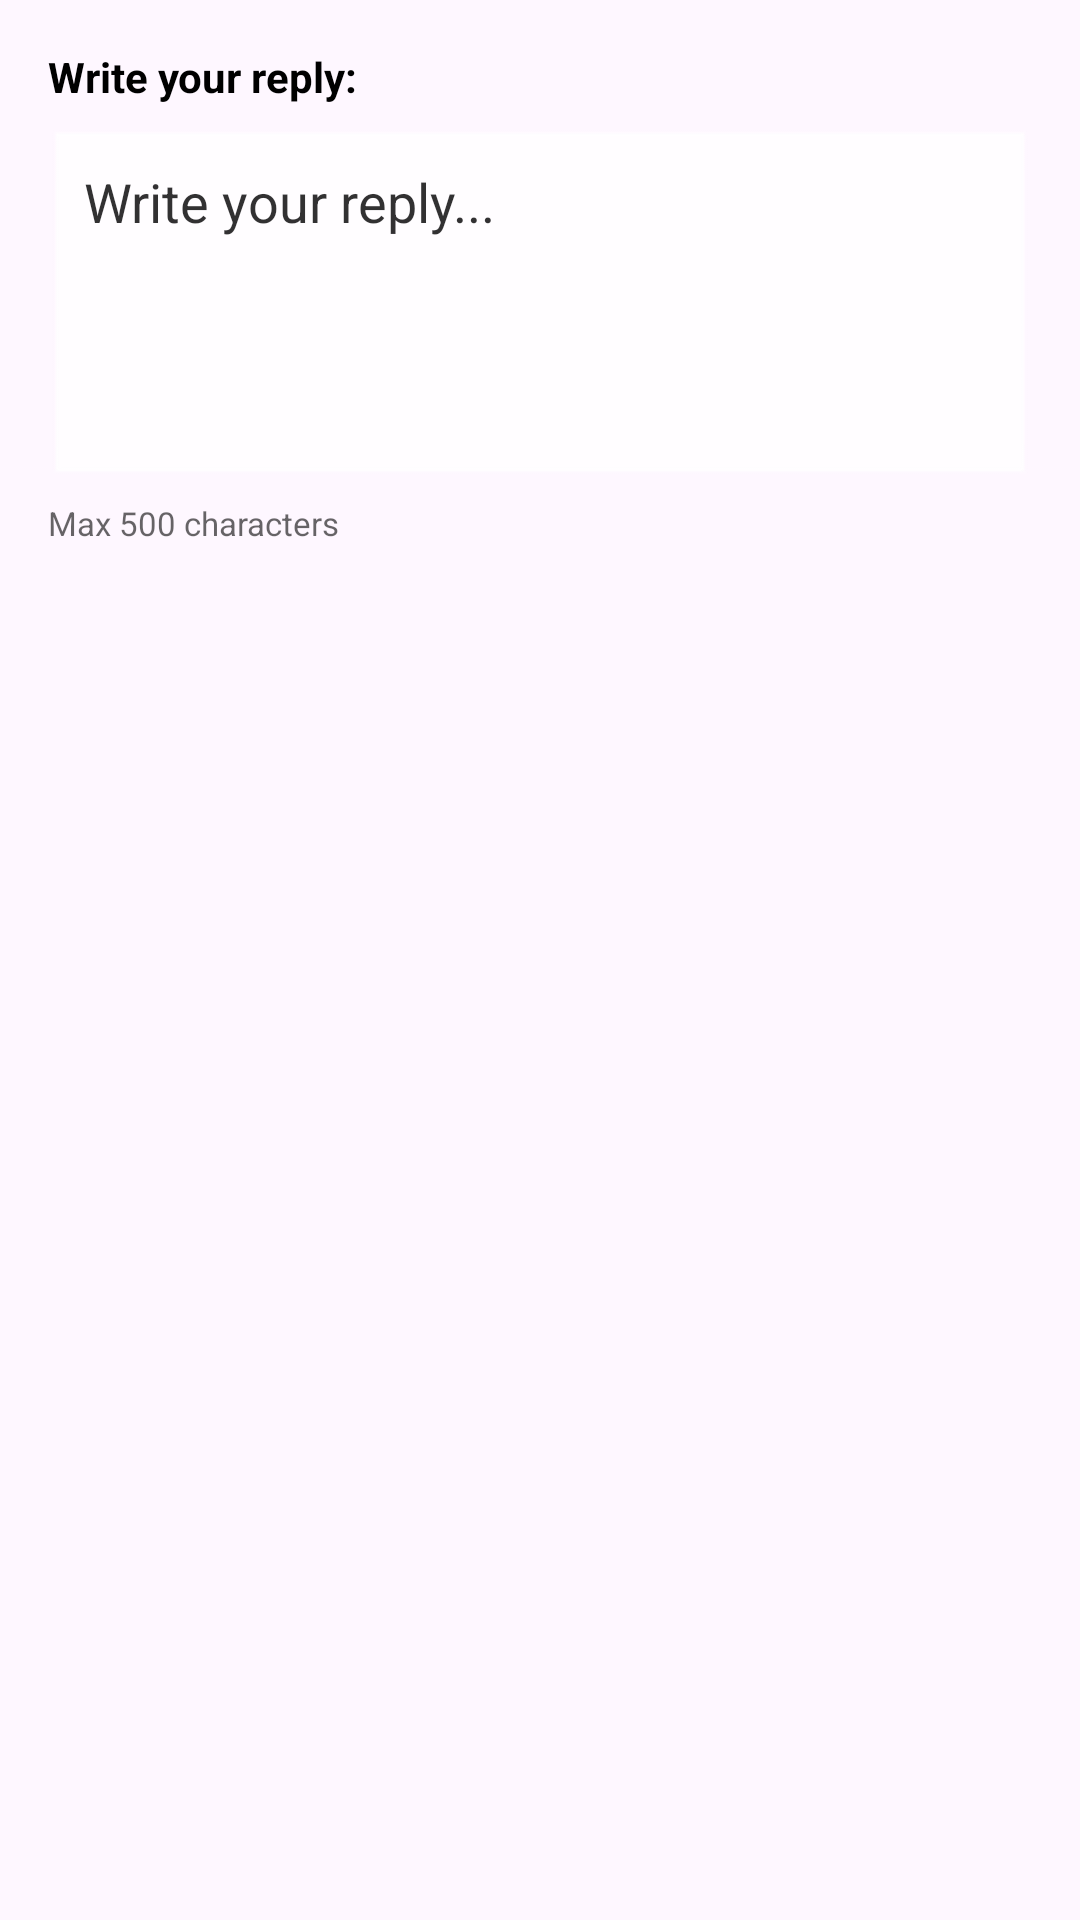

Layout XML and referenced resources for this Android screen:
<!-- AndroidManifest.xml: application theme Theme.WatchGuide -->
<!-- res/layout/dialog_reply.xml -->
<?xml version="1.0" encoding="utf-8"?>
<LinearLayout xmlns:android="http://schemas.android.com/apk/res/android"
    android:layout_width="match_parent"
    android:layout_height="wrap_content"
    android:orientation="vertical"
    android:padding="16dp"
  >

    <TextView
        android:layout_width="match_parent"
        android:layout_height="wrap_content"
        android:text="Write your reply:"
        android:textSize="14sp"
        android:textStyle="bold"
        android:textColor="?attr/colorTextBlackAndWhite"
        android:paddingBottom="8dp" />

    <EditText
        android:backgroundTint="?attr/colorBackgroundBlackAndWhite"

        android:id="@+id/inputReplyText"
        android:layout_width="match_parent"
        android:layout_height="wrap_content"
        android:minHeight="120dp"
        android:gravity="top|start"
        android:inputType="textMultiLine|textCapSentences"
        android:maxLength="500"
        android:hint="Write your reply..."
        android:textColor="?attr/colorTextBlackAndWhite"
        android:textColorHint="?attr/colorTextBlackAndWhite"
        android:alpha="0.8"
        android:padding="12dp"
        android:background="@android:drawable/edit_text"
        android:minLines="4"
        android:maxLines="10" />

    <TextView
        android:layout_width="match_parent"
        android:layout_height="wrap_content"
        android:paddingTop="4dp"
        android:text="Max 500 characters"
        android:textSize="11sp"
        android:textColor="?attr/colorTextBlackAndWhite"
        android:alpha="0.6" />

</LinearLayout>
<!-- resources referenced by this layout -->
<resources>
  <style name="Theme.WatchGuide" parent="Base.Theme.WatchGuide" />
  <style name="Base.Theme.WatchGuide" parent="Theme.Material3.DayNight.NoActionBar">
  
          <item name="colorPrimary">@color/black</item>
          <item name="colorOnPrimary">@android:color/white</item>
          <item name="colorSecondary">@color/black</item>
          <item name="colorTextBlackAndWhite">@color/black</item>
          <item name="colorBackground">@android:color/white</item>
          <item name="colorCard">@android:color/darker_gray</item>
          <item name="colorTextPrimary">@android:color/black</item>
          <item name="colorTextSecondary">@android:color/darker_gray</item>
          <item name="imagenMain">@drawable/ic_launcher_foreground</item>
          <item name="secondaryImage">@drawable/ic_launcher_background</item>
          <item name="colorBackgroundBlackAndWhite">@color/white</item>
      </style>
  <color name="black">#FF000000</color>
  <color name="white">#FFFFFFFF</color>
</resources>
